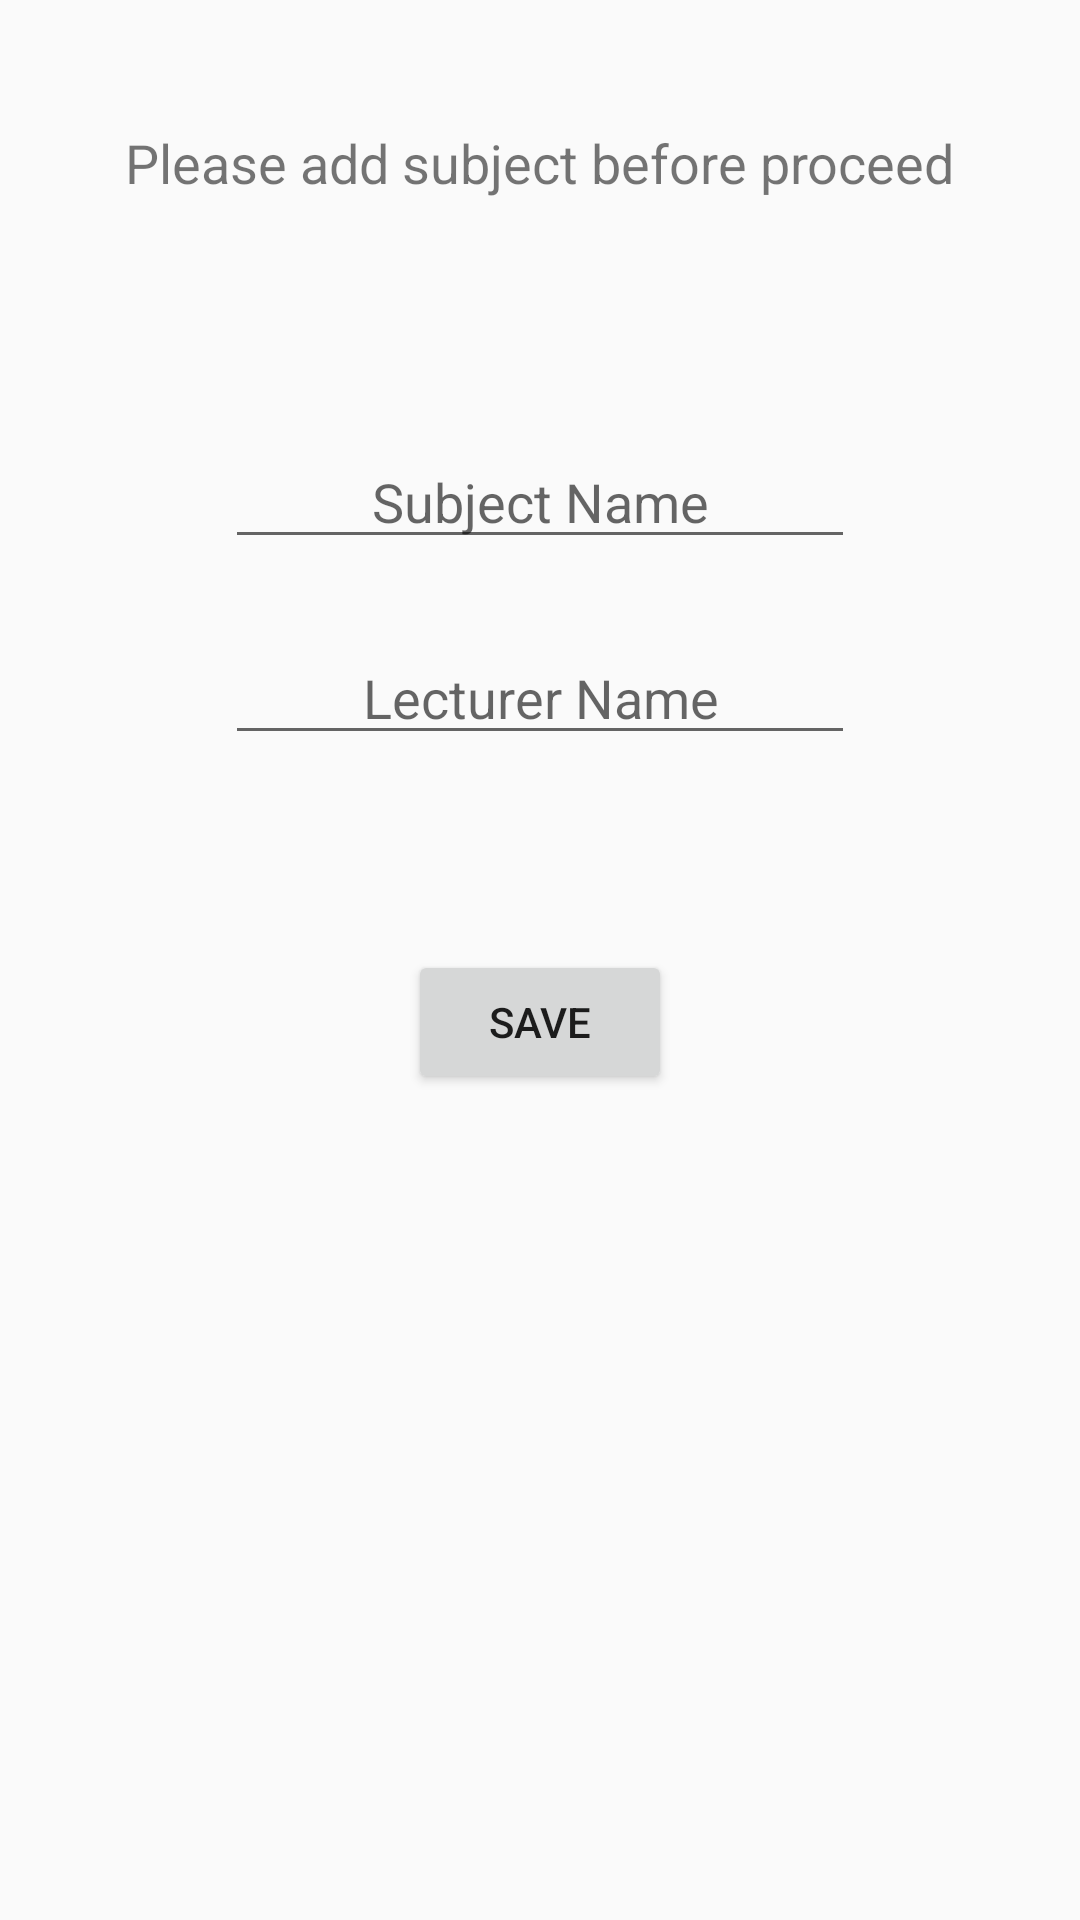

Here is an Android app screen rendered from its layout file. Give the layout XML and the strings, colors and styles it references.
<!-- AndroidManifest.xml: application theme AppTheme -->
<!-- res/layout/activity_add_subject.xml -->
<?xml version="1.0" encoding="utf-8"?>
<android.support.constraint.ConstraintLayout xmlns:android="http://schemas.android.com/apk/res/android"
    xmlns:app="http://schemas.android.com/apk/res-auto"
    xmlns:tools="http://schemas.android.com/tools"
    android:layout_width="match_parent"
    android:layout_height="match_parent"
    tools:context="com.bitp3453.newbie.AddSubjectActivity">

    <EditText
        android:id="@+id/subName"
        android:layout_width="wrap_content"
        android:layout_height="wrap_content"
        android:layout_marginTop="36dp"
        android:ems="10"
        android:hint="Subject Name"
        android:inputType="textPersonName"
        android:textAlignment="center"
        app:layout_constraintLeft_toLeftOf="parent"
        app:layout_constraintRight_toRightOf="parent"
        app:layout_constraintTop_toBottomOf="@+id/addSubTitle" />

    <EditText
        android:id="@+id/lecName"
        android:layout_width="wrap_content"
        android:layout_height="wrap_content"
        android:layout_marginTop="24dp"
        android:ems="10"
        android:hint="Lecturer Name"
        android:inputType="textPersonName"
        android:textAlignment="center"
        app:layout_constraintLeft_toLeftOf="parent"
        app:layout_constraintRight_toRightOf="parent"
        app:layout_constraintTop_toBottomOf="@+id/subName" />

    <Button
        android:id="@+id/button"
        android:layout_width="wrap_content"
        android:layout_height="wrap_content"
        android:layout_marginLeft="8dp"
        android:layout_marginRight="8dp"
        android:layout_marginTop="65dp"
        android:text="Save"
        android:onClick="fnSaveSubject"
        app:layout_constraintLeft_toLeftOf="parent"
        app:layout_constraintRight_toRightOf="parent"
        app:layout_constraintTop_toBottomOf="@+id/lecName"
        android:layout_marginStart="8dp"
        android:layout_marginEnd="8dp" />

    <TextView
        android:id="@+id/addSubTitle"
        android:layout_width="279dp"
        android:layout_height="67dp"
        android:layout_marginTop="42dp"
        android:text="Please add subject before proceed"
        android:textAlignment="center"
        android:textSize="18sp"
        app:layout_constraintHorizontal_bias="0.497"
        app:layout_constraintLeft_toLeftOf="parent"
        app:layout_constraintRight_toRightOf="parent"
        app:layout_constraintTop_toTopOf="parent" />
</android.support.constraint.ConstraintLayout>
<!-- resources referenced by this layout -->
<resources>
  <style name="AppTheme" parent="Theme.AppCompat.Light.DarkActionBar">
          
          <item name="colorPrimary">@color/colorPrimary</item>
          <item name="colorPrimaryDark">@color/colorPrimaryDark</item>
          <item name="colorAccent">@color/colorAccent</item>
      </style>
  <color name="colorPrimary">#3f51b5</color>
  <color name="colorPrimaryDark">#303F9F</color>
  <color name="colorAccent">#FF4081</color>
</resources>
